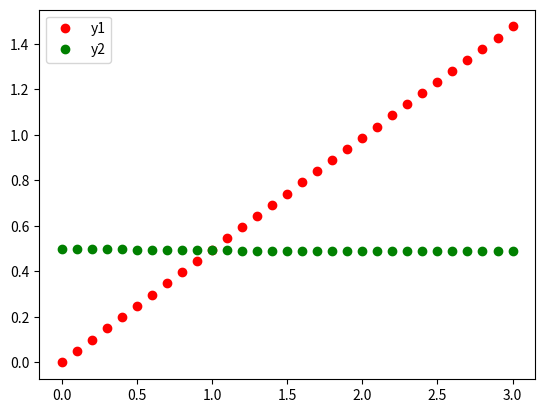

Write the Python code that produced this figure. (Note: this script raises an exception after producing the figure.)
"""
Алгоритмы приближенного решения системы ДУ

Классы:
    BaseAlgorythm - абстрактный класс, реализующий общую схему алгоритма
    Euler - класс, реализующий метод Эйлера
    RungeKutta - класс, реализующий метод Рунге-Кутта

Функции:
    func1 - первая функция в системе ДУ
    func2 - вторая функция в системе ДУ
    plot_results - построение графика с результатами работы метода
    main - основная функция запуска методов и отрисовки
"""
import abc
import typing
from abc import ABC
import copy
import numpy as np
import matplotlib.pyplot as plt


def func1(_: float, y_vector: list) -> float:
    """Функция f(x, y1, y2) = y2

    :param _: заглушка для общего вида функций
    :param y_vector: вектор (y1, y2)
    :return: значение функции
    """
    return y_vector[1]


def func2(x_value: float, _: list) -> float:
    """Функция f(x, y1, y2) = -0.01 * exp{-0.8*x}

    :param x_value: значение x
    :param _: заглушка для общего вида функции
    :return: значение функции
    """
    return -0.01 * np.e ** (-0.8 * x_value)


# pylint: disable=too-few-public-methods
class BaseAlgorythm(ABC):
    """Абстрактный класс, реализующий общую схему алгоритма

    Методы:
        run - запуска алгоритма
    """
    def __init__(self, functions: tuple):
        """Конструктор класса

        :param functions: список функций, образующих СДУ
        """
        self.__functions = copy.copy(functions)
        self._current_x = 0.
        self._current_y = [0., 0.]
        self._step = 0.

    def run(self, start_points: list, step: float, x_lim: tuple = (0, 1),
            *, action: typing.Callable = None) -> tuple:
        """Запуск метода

        :param start_points: начальные условия СДУ
        :param step: шаг сетки
        :param x_lim: диапазон сетки
        :param action: опциональное действие в начале каждой итерации
        :return: значение итоговой точки
        """
        self._current_x = x_lim[0]
        self._current_y = np.array(start_points).astype("float")
        self._step = step
        while self._current_x < x_lim[1]:
            if action is not None:
                action(self._current_x, tuple(self._current_y))
            self.__one_step()
        return self._current_x, self._current_y

    def __one_step(self):
        """Шаг итерации"""
        for index, value in enumerate(self._current_y):
            func = self.__functions[index]
            f_value = self._step_function(func)
            self._current_y[index] = value + self._step * f_value
        self._current_x += self._step

    @abc.abstractmethod
    def _step_function(self, func: typing.Callable) -> float:
        """Функция вычисления шагового множителя

        :param func: функция из СДУ
        :return: множитель
        """


class Euler(BaseAlgorythm):
    """Метод Эйлера приближенного решения СДУ"""
    def _step_function(self, func: typing.Callable) -> float:
        """Реализация множителя для метода Эйлера

        :param func: функция из СДУ
        :return: множитель
        """
        return func(self._current_x, self._current_y)


class RungeKutta(BaseAlgorythm):
    """Метод Рунге-Кутта приближенного решения СДУ"""
    def _step_function(self, func: typing.Callable) -> float:
        """Реализация множителя для метода Рунге-Кутта

        :param func: функция из СДУ
        :return: множитель
        """
        temp_x = copy.copy(self._current_x)
        temp_y = copy.copy(self._current_y)
        value_1 = func(temp_x, temp_y)
        temp_x += self._step / 2
        temp_y = self._current_y + value_1 * self._step / 2
        value_2 = func(temp_x, temp_y)
        temp_y = self._current_y + value_2 * self._step / 2
        value_3 = func(temp_x, temp_y)
        temp_x += self._step / 2
        temp_y = self._current_y + value_3 * self._step
        value_4 = func(temp_x, temp_y)
        f_value = value_1 + 2 * value_2 + 2 * value_3 + value_4
        return f_value / 6


# pylint: disable=no-member
def plot_results(algorythm: BaseAlgorythm, params: list, path: str = ""):
    """Отрисовка результатов работы алгоритма

    :param algorythm: алгоритм
    :param params: список параметров
    :param path: путь для сохранения
    """
    x_values = []
    y_values = []

    def action(current_x, current_y):
        """Сохранение результатов итерации"""
        x_values.append(current_x)
        y_values.append(current_y)

    res = algorythm.run(*params, action=action)
    x_values.append(res[0])
    y_values.append(res[1])
    y_values = np.array(y_values)

    plt.plot(x_values, y_values[:, 0], "ro")
    plt.plot(x_values, y_values[:, 1], "go")
    plt.legend(["y1", "y2"])
    if path:
        plt.savefig(path)
    plt.show()


def main():
    """Основная функция, запускающая алгоритмы"""
    start_points = (0, 0.5)
    functions = (func1, func2)
    params = [start_points, 0.1, (0, 3)]
    plot_results(Euler(functions), params, path="../graphics/euler_0.1.jpg")
    params[1] = 0.05
    plot_results(Euler(functions), params, path="../graphics/euler_0.05.jpg")
    params[1] = 0.1
    plot_results(RungeKutta(functions), params,
                 path="../graphics/runge_0.1.jpg")
    params[1] = 0.05
    plot_results(RungeKutta(functions), params,
                 path="../graphics/runge_0.05.jpg")


if __name__ == "__main__":
    main()
